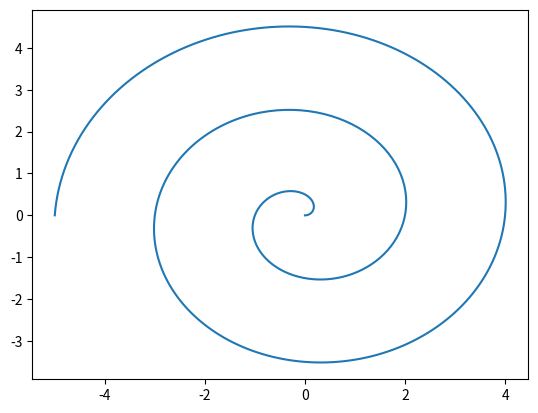

The script that saved this image:
import numpy as np
import matplotlib.pyplot as plt
import math


step = 0.01
t = np.arange(0, 5 + step, step)
x = t * np.cos(math.pi * t)
y = t * np.sin(math.pi * t)
plt.plot(x, y)
plt.show()